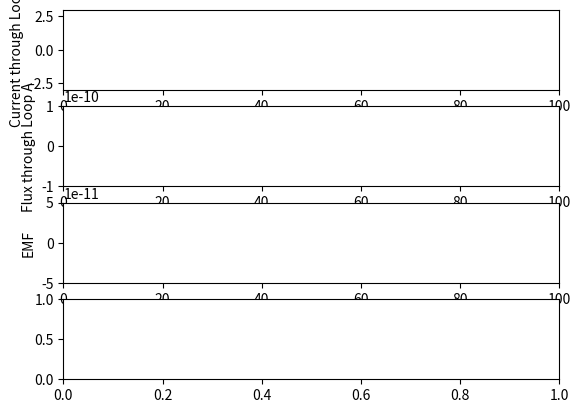

Recreate this plot in Python.
import numpy as np
from matplotlib import pyplot as plt
from scipy import constants
from sympy import symbols, diff
import matplotlib.animation as animation

'''
This models the interaction between two loops of wire of different radii separated by a distance z with one of the loops having
a changing current in it. Specifically, current is flowing through loop B and the change in flux through loop a is calculated. The interaction is
animated over time to show how the flux through the loop is changing with time. In addition, the separation between the two loops changes as a 
function of time. Does this affect the magnetic field due to Faraday's Law?
'''

# Constants
a = 1 # Radius of small loop
b = 4 # Radius of big loop
f = 50 # Frequency of current
omega = 2*constants.pi*f
I0 = 2 # Peak Current
ts = np.linspace(0,100,1000)

# Intializing lists to store values
z0 = 100 # Initial separation between loops
Is = []
fluxs = []
zs = [] 

# For loop that does all calculations for each time step
for t in ts:
    z_value = (2*t)+z0
    I_value = I0*np.sin(omega*t)
    flux_value = (constants.mu_0 * I_value * constants.pi * a**2 * b**2) / (2*(b**2 + z_value**2)**(3/2))
    fluxs.append(flux_value)
    old_flux = flux_value
    Is.append(I_value)
    zs.append(z_value)

emfs = -np.gradient(fluxs, ts)

# Defining different the various lines to be graphed
fig, axs = plt.subplots(4)
line1 = axs[0].plot(ts[0], Is[0])[0]
line2 = axs[1].plot(ts[0], fluxs[0])[0]
line3 = axs[2].plot(ts[0], emfs[0])[0]
axs[0].set(xlim=[0, 100], ylim=[-3, 3], xlabel='Time [s]', ylabel='Current through Loop B')
axs[1].set(xlim=[0, 100], ylim=[-10e-11, 10e-11], xlabel='Time [s]', ylabel='Flux through Loop A')
axs[2].set(xlim=[0, 100], ylim=[-5e-11, 5e-11], xlabel='Time [s]', ylabel='EMF')

# Animation Function that updates the graph
def update(frame):
    line1.set_xdata(ts[:frame])
    line1.set_ydata(Is[:frame])
    line2.set_xdata(ts[:frame])
    line2.set_ydata(fluxs[:frame])
    line3.set_xdata(ts[:frame])
    line3.set_ydata(emfs[:frame])
    return (line1, line2)


# Animation and plotting
ani = animation.FuncAnimation(fig=fig, func=update, interval=1e-6, cache_frame_data=False)
#fig.tight_layout()
plt.show()
